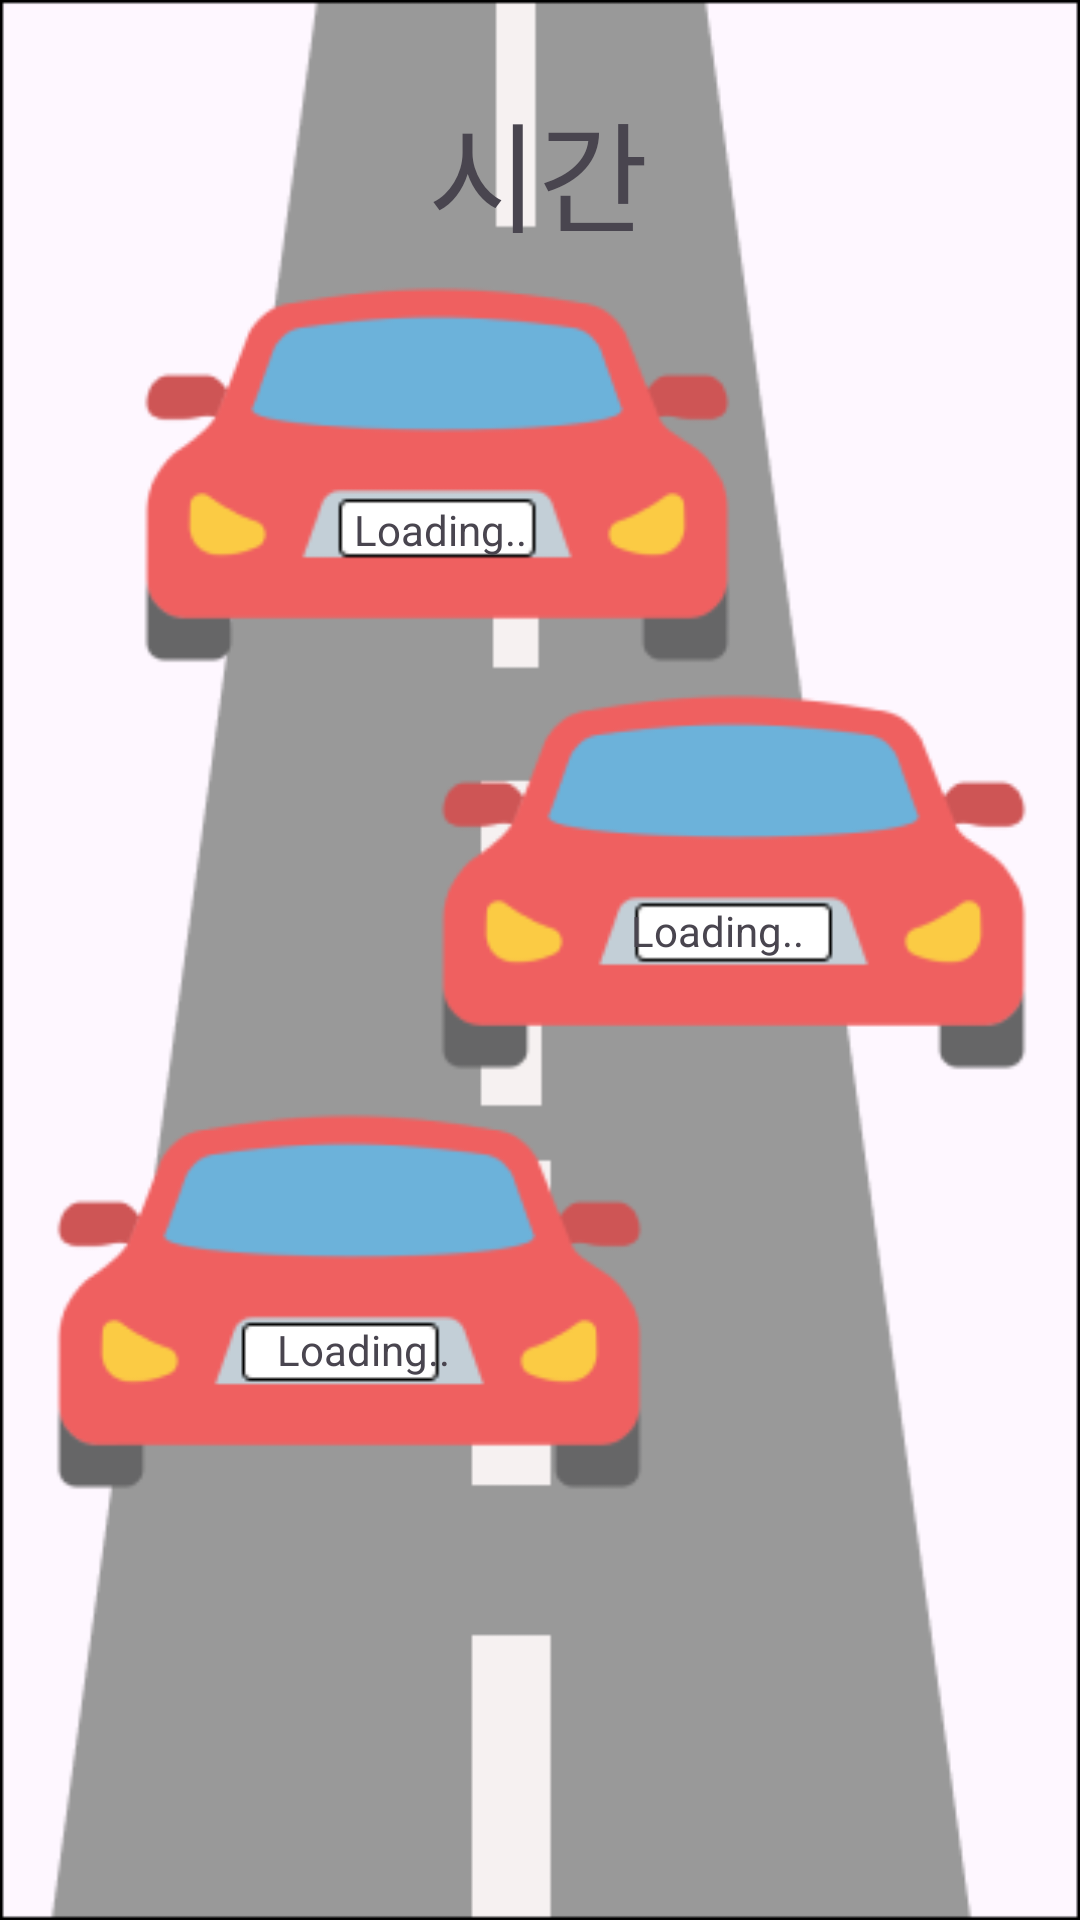

Produce the Android XML layout that renders to this screen, including the resource entries it uses.
<!-- AndroidManifest.xml: application theme Theme.Project_Equal -->
<!-- res/layout/activity_three_choice.xml -->
<?xml version="1.0" encoding="utf-8"?>
<androidx.constraintlayout.widget.ConstraintLayout xmlns:android="http://schemas.android.com/apk/res/android"
    xmlns:app="http://schemas.android.com/apk/res-auto"
    xmlns:tools="http://schemas.android.com/tools"
    android:id="@+id/main"
    android:layout_width="match_parent"
    android:layout_height="match_parent"
    tools:context=".ui.activity.ThreeChoiceActivity"
    android:background="@drawable/three">


    <TextView
        android:id="@+id/choice1Button"
        android:layout_width="wrap_content"
        android:layout_height="wrap_content"
        android:text="Loading.."
        app:layout_constraintBottom_toBottomOf="parent"
        app:layout_constraintEnd_toEndOf="parent"
        app:layout_constraintHorizontal_bias="0.39"
        app:layout_constraintStart_toStartOf="parent"
        app:layout_constraintTop_toTopOf="parent"
        app:layout_constraintVertical_bias="0.269" />

    <TextView
        android:id="@+id/choice2Button"
        android:layout_width="wrap_content"
        android:layout_height="wrap_content"
        android:text="Loading.."
        app:layout_constraintBottom_toBottomOf="parent"
        app:layout_constraintEnd_toEndOf="parent"
        app:layout_constraintHorizontal_bias="0.696"
        app:layout_constraintStart_toStartOf="parent"
        app:layout_constraintTop_toTopOf="parent"
        app:layout_constraintVertical_bias="0.484" />

    <TextView
        android:id="@+id/choice3Button"
        android:layout_width="wrap_content"
        android:layout_height="wrap_content"
        android:text="Loading.."
        app:layout_constraintBottom_toBottomOf="parent"
        app:layout_constraintEnd_toEndOf="parent"
        app:layout_constraintHorizontal_bias="0.305"
        app:layout_constraintStart_toStartOf="parent"
        app:layout_constraintTop_toTopOf="parent"
        app:layout_constraintVertical_bias="0.709" />

    <TextView
        android:id="@+id/time_view"
        android:layout_width="wrap_content"
        android:layout_height="wrap_content"
        android:fontFamily="@font/gagujangemedium"
        android:text="시간"
        android:textSize="40dp"
        app:layout_constraintBottom_toBottomOf="parent"
        app:layout_constraintEnd_toEndOf="parent"
        app:layout_constraintHorizontal_bias="0.498"
        app:layout_constraintStart_toStartOf="parent"
        app:layout_constraintTop_toTopOf="parent"
        app:layout_constraintVertical_bias="0.048" />


</androidx.constraintlayout.widget.ConstraintLayout>
<!-- resources referenced by this layout -->
<resources>
  <!-- drawable three: png bitmap (drawable, 24772 bytes) -->
  <style name="Theme.Project_Equal" parent="Base.Theme.Project_Equal" />
  <style name="Base.Theme.Project_Equal" parent="Theme.Material3.DayNight.NoActionBar">
          
          
      </style>
</resources>
